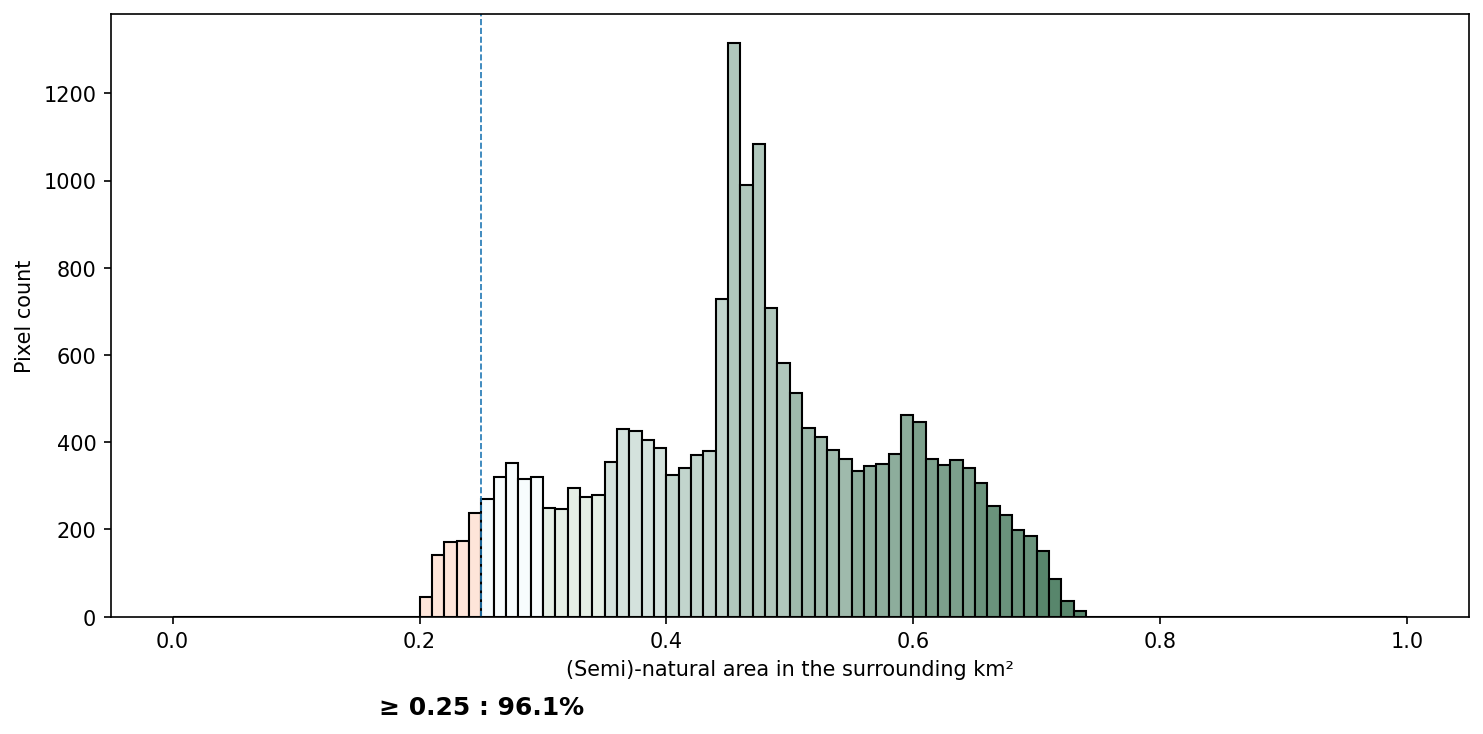

Source data for this figure (header and first rows):
bin_label, bin_left, bin_right, count, proportion
[0.00,0.01), 0.00, 0.01, 0, 0.00000000
[0.01,0.02), 0.01, 0.02, 0, 0.00000000
[0.02,0.03), 0.02, 0.03, 0, 0.00000000
[0.03,0.04), 0.03, 0.04, 0, 0.00000000
[0.04,0.05), 0.04, 0.05, 0, 0.00000000
[0.05,0.06), 0.05, 0.06, 0, 0.00000000
[0.06,0.07), 0.06, 0.07, 0, 0.00000000
[0.07,0.08), 0.07, 0.08, 0, 0.00000000
[0.08,0.09), 0.08, 0.09, 0, 0.00000000
[0.09,0.10), 0.09, 0.10, 0, 0.00000000
[0.10,0.11), 0.10, 0.11, 0, 0.00000000
[0.11,0.12), 0.11, 0.12, 0, 0.00000000
[0.12,0.13), 0.12, 0.13, 0, 0.00000000
[0.13,0.14), 0.13, 0.14, 0, 0.00000000
[0.14,0.15), 0.14, 0.15, 0, 0.00000000
[0.15,0.16), 0.15, 0.16, 0, 0.00000000
[0.16,0.17), 0.16, 0.17, 0, 0.00000000
[0.17,0.18), 0.17, 0.18, 0, 0.00000000
[0.18,0.19), 0.18, 0.19, 0, 0.00000000
[0.19,0.20), 0.19, 0.20, 0, 0.00000000
[0.20,0.21), 0.20, 0.21, 44, 0.002222
[0.21,0.22), 0.21, 0.22, 141, 0.007121
[0.22,0.23), 0.22, 0.23, 172, 0.008686
[0.23,0.24), 0.23, 0.24, 173, 0.008737
[0.24,0.25), 0.24, 0.25, 237, 0.01197
[0.25,0.26), 0.25, 0.26, 270, 0.01364
[0.26,0.27), 0.26, 0.27, 321, 0.01621
[0.27,0.28), 0.27, 0.28, 353, 0.01783
[0.28,0.29), 0.28, 0.29, 315, 0.01591
[0.29,0.30), 0.29, 0.30, 321, 0.01621
[0.30,0.31), 0.30, 0.31, 249, 0.01258
[0.31,0.32), 0.31, 0.32, 247, 0.01247
[0.32,0.33), 0.32, 0.33, 296, 0.01495
[0.33,0.34), 0.33, 0.34, 275, 0.01389
[0.34,0.35), 0.34, 0.35, 280, 0.01414
[0.35,0.36), 0.35, 0.36, 354, 0.01788
[0.36,0.37), 0.36, 0.37, 430, 0.02172
[0.37,0.38), 0.37, 0.38, 426, 0.02151
[0.38,0.39), 0.38, 0.39, 404, 0.0204
[0.39,0.40), 0.39, 0.40, 387, 0.01954
[0.40,0.41), 0.40, 0.41, 326, 0.01646
[0.41,0.42), 0.41, 0.42, 340, 0.01717
[0.42,0.43), 0.42, 0.43, 370, 0.01869
[0.43,0.44), 0.43, 0.44, 380, 0.01919
[0.44,0.45), 0.44, 0.45, 728, 0.03677
[0.45,0.46), 0.45, 0.46, 1316, 0.06646
[0.46,0.47), 0.46, 0.47, 989, 0.04995
[0.47,0.48), 0.47, 0.48, 1083, 0.05469
[0.48,0.49), 0.48, 0.49, 708, 0.03576
[0.49,0.50), 0.49, 0.50, 581, 0.02934
[0.50,0.51), 0.50, 0.51, 512, 0.02586
[0.51,0.52), 0.51, 0.52, 433, 0.02187
[0.52,0.53), 0.52, 0.53, 413, 0.02086
[0.53,0.54), 0.53, 0.54, 383, 0.01934
[0.54,0.55), 0.54, 0.55, 362, 0.01828
[0.55,0.56), 0.55, 0.56, 334, 0.01687
[0.56,0.57), 0.56, 0.57, 346, 0.01747
[0.57,0.58), 0.57, 0.58, 349, 0.01763
[0.58,0.59), 0.58, 0.59, 374, 0.01889
[0.59,0.60), 0.59, 0.60, 463, 0.02338
... 42 more rows
